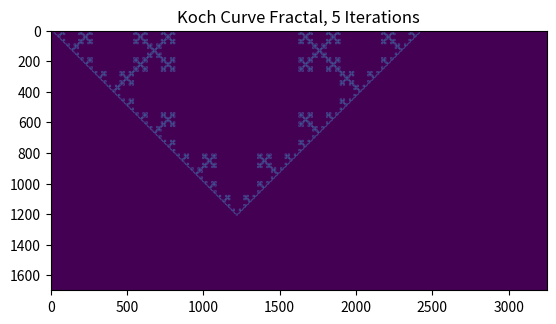

Generate this figure with matplotlib:
"""
HW4_Fractals.py
CSC449
[redacted]
4/30/21
"""
import numpy as np
import matplotlib.pylab as plt
import copy as cp


# prints a line in a specific orientation of length line_len
def print_line(orientation, c_pos):
    """
    0 -> draw pixels to the right
    1 -> draw pixels downward
    2 -> draw pixels upward
    3 -> draw pixels to the left
    """
    i = 0
    # right
    if orientation == 0:
        while i < line_len:
            c_pos[1] += 1
            display_map[c_pos[0]][c_pos[1]] = 100
            i += 1
    # down
    elif orientation == 1:
        while i < line_len:
            c_pos[0] += 1
            display_map[c_pos[0]][c_pos[1]] = 100
            i += 1
    # up
    elif orientation == 2:
        while i < line_len:
            c_pos[0] -= 1
            display_map[c_pos[0]][c_pos[1]] = 100
            i += 1
    # left
    elif orientation == 3:
        while i < line_len:
            c_pos[1] -= 1
            display_map[c_pos[0]][c_pos[1]] = 100
            i += 1


# updates the L string with the rules for a koch curve
def koch_curve(L):
    """
    variables : F
    constants : + −
    start  : F
    rules  : (F → F+F−F−F+F)
    """
    temp_L = ""
    if L == "":
        temp_L = "F"
    else:
        i = 0
        while i < len(L):
            if L[i] == "F":
                temp_L += "F+F−F−F+F"
            else:
                temp_L += L[i]
            i += 1
    return temp_L


# updates the L string with the rules for a dragon curve
def dragon_curve(L):
    """
    variables: F G
    constants: + −
    start: F
    rules: (F → F+G), (G → F-G)
    angle: 90°
    """
    temp_L = ""
    if L == "":
        temp_L = "F"
    else:
        i = 0
        while i < len(L):
            if L[i] == "F":
                temp_L += "F+G"
            elif L[i] == "G":
                temp_L += "F-G"
            else:
                temp_L += L[i]
            i += 1
    return temp_L


# updates the L string with the rules for a binary tree
def generate_tree(L):
    """
    variables: 0 1
    constants: [ ]
    start: 0
    rules: (1 → 11), (0 → 1[0]0)
    """
    temp_L = ""
    if L == "":
        temp_L = "0"
    else:
        i = 0
        while i < len(L):
            if L[i] == "0":
                temp_L += "1[0]0"
            elif L[i] == "1":
                temp_L += "11"
            else:
                temp_L += L[i]
            i += 1
    return temp_L


# prints the koch curve on a matrix
def print_koch_curve(L):
    curr_pos = [0, 0]
    orientation = 0
    i = 0
    while i < len(L):
        # print straight line
        if L[i] == "F":
            print_line(orientation, curr_pos)
        # turn right 90 degrees
        elif L[i] == "+":
            # right
            if orientation == 0:
                orientation = 1
            # down
            elif orientation == 1:
                orientation = 3
            # up
            elif orientation == 2:
                orientation = 0
            # left
            elif orientation == 3:
                orientation = 2
        # turn left 90 degrees
        elif L[i] == "−":
            # right
            if orientation == 0:
                orientation = 2
            # down
            elif orientation == 1:
                orientation = 0
            # up
            elif orientation == 2:
                orientation = 3
            # left
            elif orientation == 3:
                orientation = 1
        i += 1


# prints the dragon curve on a matrix
def print_dragon_curve(L):
    curr_pos = [90, 90]
    orientation = 0
    i = 0
    while i < len(L):
        # print straight line
        if L[i] == "F" or L[i] == "G":
            print_line(orientation, curr_pos)
        # turn right 90 degrees
        elif L[i] == "+":
            # right
            if orientation == 0:
                orientation = 1
            # down
            elif orientation == 1:
                orientation = 3
            # up
            elif orientation == 2:
                orientation = 0
            # left
            elif orientation == 3:
                orientation = 2
        # turn left 90 degrees
        elif L[i] == "-":
            # right
            if orientation == 0:
                orientation = 2
            # down
            elif orientation == 1:
                orientation = 0
            # up
            elif orientation == 2:
                orientation = 3
            # left
            elif orientation == 3:
                orientation = 1
        i += 1


# prints a line in a specific orientation of length c_len
def print_branch(orientation, c_pos, c_len):
    """
    0 -> draw pixels upward
    1 -> draw pixels at a 45 to the right
    2 -> draw pixels at a 45 to the left
    """
    l = 0
    # down_s = 0
    if orientation == 0:
        while l < c_len:
            c_pos[0] += 1
            display_map[c_pos[0]][c_pos[1]] = 100
            l += 1
    # up_s = 1
    elif orientation == 1:
        while l < c_len:
            c_pos[0] -= 1
            display_map[c_pos[0]][c_pos[1]] = 100
            l += 1
    # left_s = 2
    elif orientation == 2:
        while l < c_len:
            c_pos[1] -= 1
            display_map[c_pos[0]][c_pos[1]] = 100
            l += 1
    # right_s = 3
    elif orientation == 3:
        while l < c_len:
            c_pos[1] += 1
            display_map[c_pos[0]][c_pos[1]] = 100
            l += 1
    # down_left_45 = 4
    elif orientation == 4:
        while l < c_len:
            c_pos[0] += 1
            c_pos[1] -= 1
            display_map[c_pos[0]][c_pos[1]] = 100
            l += 1
    # down_right_45 = 5
    elif orientation == 5:
        while l < c_len:
            c_pos[0] += 1
            c_pos[1] += 1
            display_map[c_pos[0]][c_pos[1]] = 100
            l += 1
    # up_right_45 = 6
    elif orientation == 6:
        while l < c_len:
            c_pos[0] -= 1
            c_pos[1] += 1
            display_map[c_pos[0]][c_pos[1]] = 100
            l += 1
    # up_left_45 = 7
    elif orientation == 7:
        while l < c_len:
            c_pos[0] -= 1
            c_pos[1] -= 1
            display_map[c_pos[0]][c_pos[1]] = 100
            l += 1


# prints the binary on a matrix
def print_tree(L):
    curr_pos = [999, 499]
    orientation = 1
    prev_or = []
    prev_pos = []
    i = 0
    while i < len(L):
        # print straight line
        if L[i] == "0" or L[i] == "1":
            print_branch(orientation, curr_pos, line_len)
        # store current position and turn left 45
        elif L[i] == "[":
            prev_pos.append(cp.copy(curr_pos))
            prev_or.append(orientation)
            # update orientation
            # down
            if orientation == 0:
                orientation = 5
            # up
            elif orientation == 1:
                orientation = 7
            # left
            elif orientation == 2:
                orientation = 4
            # right
            elif orientation == 3:
                orientation = 6
            # down left 45
            elif orientation == 4:
                orientation = 0
            # down right 45
            elif orientation == 5:
                orientation = 3
            # up right 45
            elif orientation == 6:
                orientation = 1
            # up left 45
            elif orientation == 7:
                orientation = 2
        # restore current position and turn right 45
        elif L[i] == "]":
            curr_pos = cp.copy(prev_pos.pop())
            orientation = prev_or.pop()
            # update orientation
            # down
            if orientation == 0:
                orientation = 4
            # up
            elif orientation == 1:
                orientation = 6
            # left
            elif orientation == 2:
                orientation = 7
            # right
            elif orientation == 3:
                orientation = 5
            # down left 45
            elif orientation == 4:
                orientation = 2
            # down right 45
            elif orientation == 5:
                orientation = 0
            # up right 45
            elif orientation == 6:
                orientation = 3
            # up left 45
            elif orientation == 7:
                orientation = 1
        i += 1


# updates the L string with the rules for a cantor set
def cantor_set(L):
    """
    variables: A B
    constants: none
    start: A
    rules: (A → ABA), (B → BBB)
    """
    temp_L = ""
    if L == "":
        temp_L = "A"
    else:
        i = 0
        while i < len(L):
            if L[i] == "A":
                temp_L += "ABA"
            elif L[i] == "B":
                temp_L += "BBB"
            else:
                temp_L += L[i]
            i += 1
    return temp_L


# prints the cantor set on a matrix
def print_cantor_set(L, c_row):
    curr_pos = 0
    section_len = cols/len(L)
    i = 0
    while i < len(L):
        # print straight line
        if L[i] == "A":
            k = 0
            while k < section_len:
                display_map[c_row][int(k+i*section_len)] = 100
                k += 1
        # turn right 90 degrees
        elif L[i] == "B":
            k = 0
            while k < section_len:
                display_map[c_row][int(k + i*section_len)] = 50
                k += 1
        i += 1


"""rows = 3
cols = 100
iterations = 3"""
rows = 1700
cols = 3250
iterations = 5
"""rows = 250
cols = 250
iterations = 6"""
line_len = 10
L_str = ""

display_map = np.zeros((rows, cols))
display_map[0][0] = 100
j = 0

# Cantor set
"""while j < iterations:
    L_str = cantor_set(L_str)
    print(L_str)
    print_cantor_set(L_str, j)
    j += 1
plt.title("Cantor Set Fractal, "
          + str(iterations) + " Iterations")"""

# Tree
"""while j < iterations:
    L_str = generate_tree(L_str)
    print(L_str)
    j += 1
print_tree(L_str)
plt.title("L System Tree Fractal, "
          + str(iterations) + " Iterations")"""

# koch curve
while j < iterations+1:
    L_str = koch_curve(L_str)
    print(L_str)
    j += 1
print_koch_curve(L_str)
plt.title("Koch Curve Fractal, "
          + str(iterations) + " Iterations")

# dragon curve
"""while j < iterations+1:
    L_str = dragon_curve(L_str)
    print(L_str)
    j += 1
print_dragon_curve(L_str)
plt.title("Dragon Curve Fractal, "
          + str(iterations) + " Iterations")
"""


plt.imshow(display_map)
plt.show()
